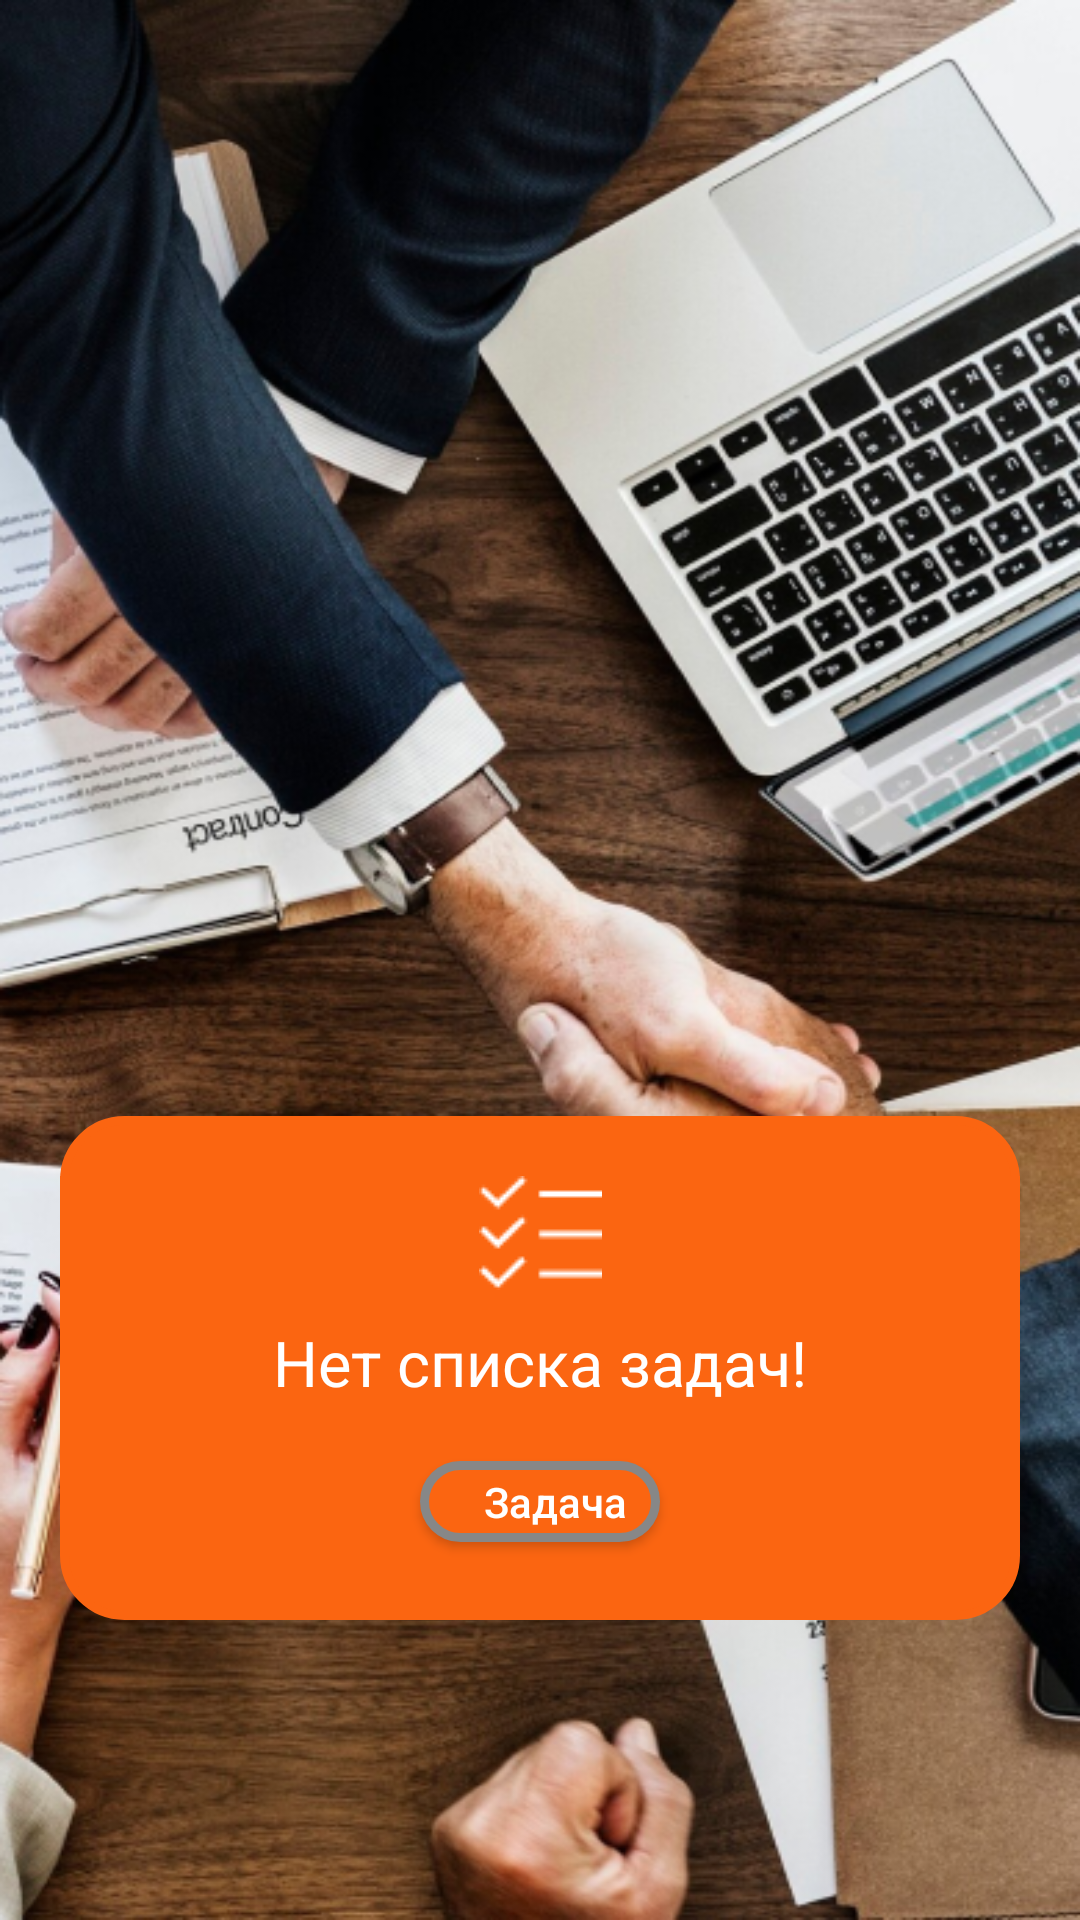

The Android layout XML behind this screen, and the referenced resources:
<!-- AndroidManifest.xml: application theme Theme.BucketList -->
<!-- res/layout/no_task.xml -->
<?xml version="1.0" encoding="utf-8"?>
<RelativeLayout xmlns:android="http://schemas.android.com/apk/res/android"
    xmlns:app="http://schemas.android.com/apk/res-auto"
    xmlns:tools="http://schemas.android.com/tools"
    android:layout_width="fill_parent"
    android:layout_height="fill_parent"
    android:background="@drawable/background_no_task"
    tools:context=".ui.profile.ProfileFragment">



    <androidx.constraintlayout.widget.ConstraintLayout
        android:layout_width="match_parent"
        android:layout_height="match_parent"
        >

        <androidx.constraintlayout.widget.ConstraintLayout
            android:layout_width="match_parent"
            android:layout_height="168dp"
            android:layout_marginStart="20dp"
            android:layout_marginEnd="20dp"
            android:layout_marginBottom="100dp"
            android:background="@drawable/btn_save"
            app:layout_constraintBottom_toBottomOf="parent"
            app:layout_constraintEnd_toEndOf="parent"
            app:layout_constraintStart_toStartOf="parent">

            <ImageButton
                android:id="@+id/imageButton6"
                android:layout_width="match_parent"
                android:layout_height="wrap_content"
                android:layout_centerHorizontal="true"
                android:layout_marginTop="20dp"
                android:background="@color/orange_3"
                android:gravity="center"
                android:src="@drawable/image_adding_task"
                app:layout_constraintEnd_toEndOf="parent"
                app:layout_constraintStart_toStartOf="parent"
                app:layout_constraintTop_toTopOf="parent"
                app:tint="@color/white" />

            <TextView
                android:id="@+id/textView2"
                android:layout_width="wrap_content"
                android:layout_height="wrap_content"
                android:layout_marginTop="10dp"
                android:text="Нет списка задач!"
                android:textColor="@color/white"
                android:textSize="21sp"
                app:layout_constraintEnd_toEndOf="parent"
                app:layout_constraintStart_toStartOf="parent"
                app:layout_constraintTop_toBottomOf="@+id/imageButton6" />

            <Button
                android:id="@+id/btn_task"

                android:layout_width="match_parent"
                android:layout_height="27dp"
                android:layout_gravity="center"
                android:layout_marginStart="120dp"
                android:layout_marginTop="115dp"
                android:layout_marginEnd="120dp"
                android:background="@drawable/btn_bucketshape"
                android:insetTop="1dp"
                android:insetBottom="0dp"
                android:paddingStart="10dp"
                android:paddingLeft="0dp"
                android:paddingTop="-10dp"
                android:paddingEnd="0dp"
                android:paddingRight="0dp"
                android:paddingBottom="0dp"
                android:text="Задача"
                android:textAllCaps="false"
                android:textColor="#FFFFFF"
                android:textSize="14sp"
                app:icon="@drawable/plus"
                app:iconPadding="-28sp"
                app:layout_constraintEnd_toStartOf="@+id/imageButton6"
                app:layout_constraintStart_toEndOf="@+id/imageButton6"
                app:layout_constraintTop_toTopOf="parent" />

        </androidx.constraintlayout.widget.ConstraintLayout>

    </androidx.constraintlayout.widget.ConstraintLayout>


</RelativeLayout>
<!-- resources referenced by this layout -->
<resources>
  <color name="orange_3">#FB6511</color>
  <color name="white">#FFFFFFFF</color>
  <!-- drawable background_no_task: png bitmap (drawable, 537542 bytes) -->
  <!-- drawable btn_bucketshape (drawable) -->
  <?xml version="1.0" encoding="utf-8"?>
  <shape xmlns:android="http://schemas.android.com/apk/res/android" android:shape="rectangle" >
      <corners
          android:radius="20dp"
          />
      <gradient
          android:angle="45"
          android:centerX="35%"
          android:centerColor="#FB6511"
          android:startColor="#FB6511"
          android:endColor="#FB6511"
          android:type="linear"
          />
      <padding
          android:left="0dp"
          android:top="0dp"
          android:right="0dp"
          android:bottom="0dp"
          />
      <size
          android:width="123dp"
          android:height="50dp"
          />
      <stroke
          android:width="3dp"
          android:color="#878787"
          />
  </shape>
  <!-- drawable btn_save (drawable) -->
  <?xml version="1.0" encoding="utf-8"?>
  <shape xmlns:android="http://schemas.android.com/apk/res/android" android:shape="rectangle" >
      <corners
          android:radius="20dp"
          />
      <gradient
          android:angle="45"
          android:centerX="35%"
          android:centerColor="#FB6511"
          android:startColor="#FB6511"
          android:endColor="#FB6511"
          android:type="linear"
          />
      <padding
          android:left="0dp"
          android:top="0dp"
          android:right="0dp"
          android:bottom="0dp"
          />
      <size
          android:width="149dp"
          android:height="29dp"
          />
      <stroke
          android:width="3dp"
          android:color="#FB6511"
          />
  </shape>
  <!-- drawable image_adding_task: png bitmap (drawable, 744 bytes) -->
  <style name="Theme.BucketList" parent="Theme.MaterialComponents.DayNight.DarkActionBar">
          
          <item name="colorPrimary">@color/orange_2</item>
          <item name="colorPrimaryVariant">@color/orange_3</item>
          <item name="colorOnPrimary">@color/white</item>
          
          <item name="colorSecondary">@color/teal_200</item>
          <item name="colorSecondaryVariant">@color/teal_700</item>
          <item name="colorOnSecondary">@color/black</item>
          
          <item name="android:statusBarColor">?attr/colorPrimaryVariant</item>
          
      </style>
  <color name="orange_2">#FA9359</color>
  <color name="teal_200">#FF03DAC5</color>
  <color name="teal_700">#FF018786</color>
  <color name="black">#FF000000</color>
</resources>
